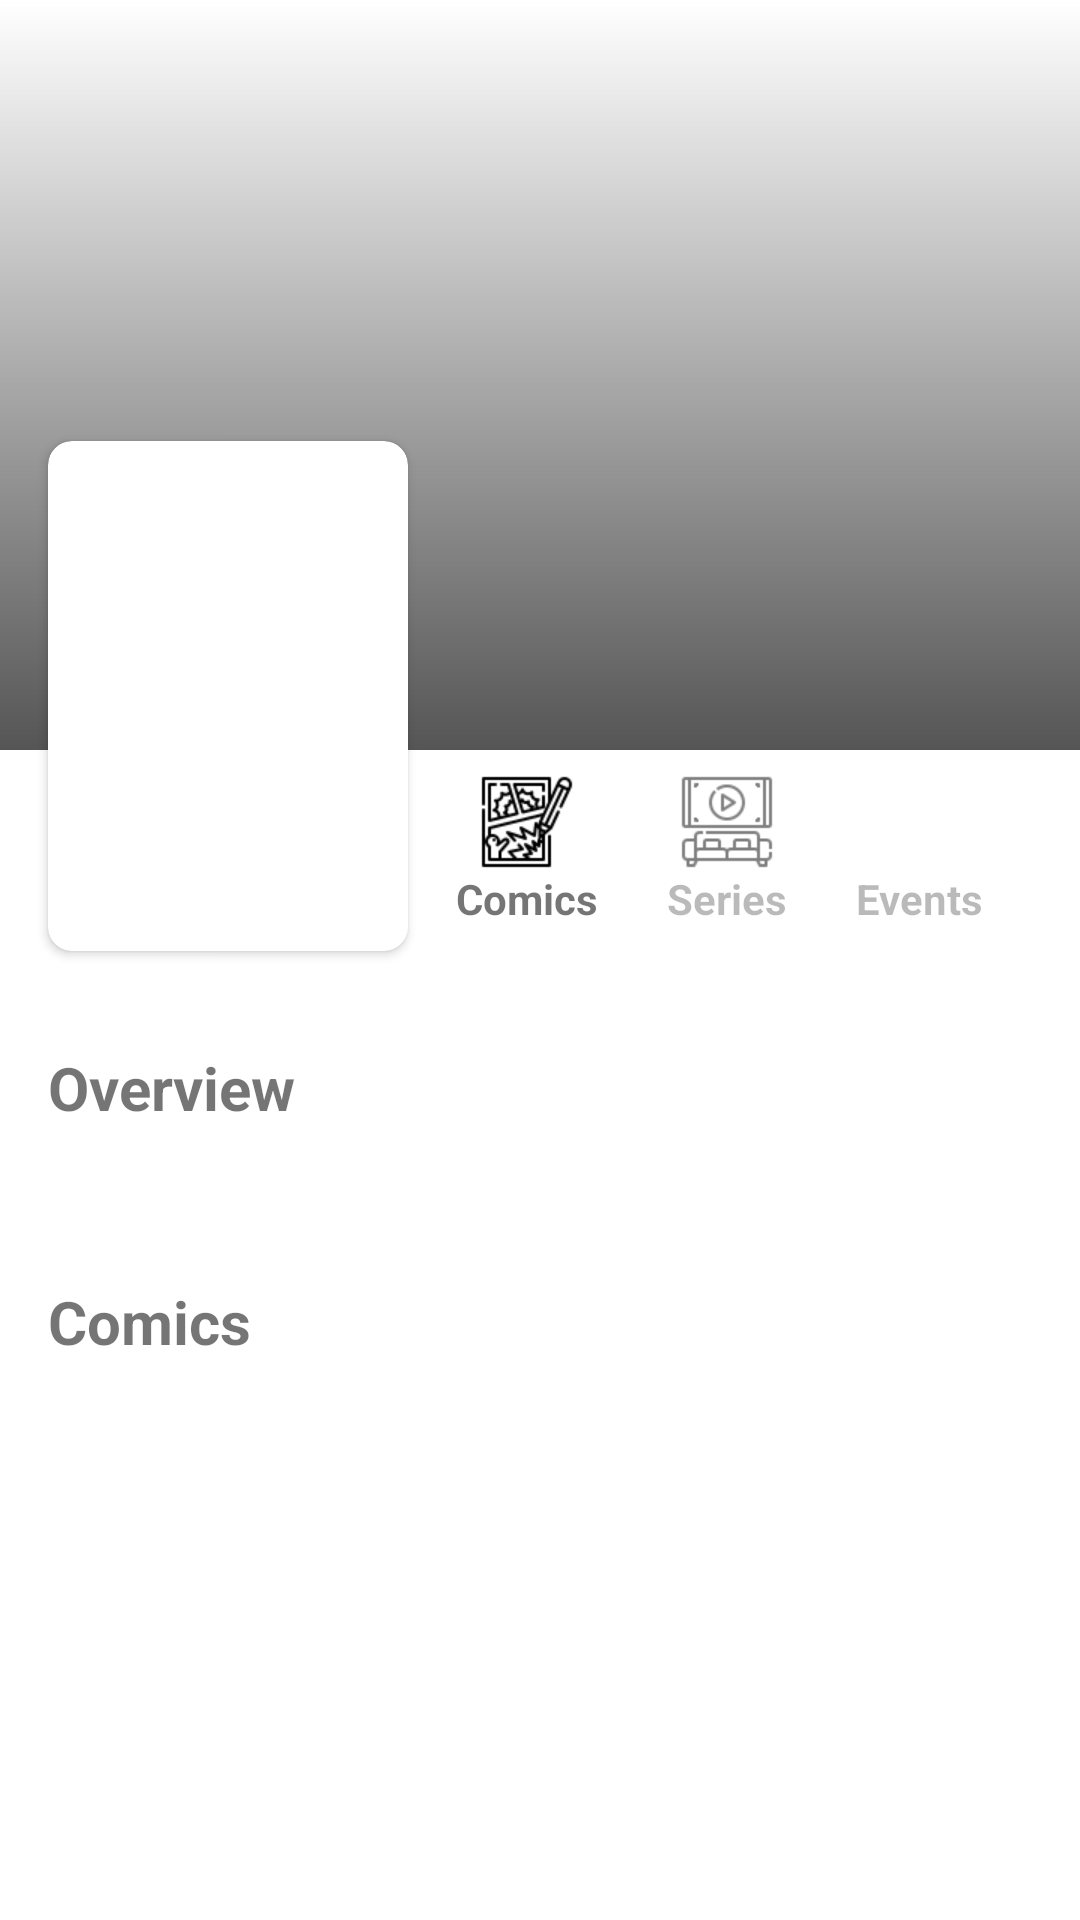

The Android layout XML behind this screen, and the referenced resources:
<!-- AndroidManifest.xml: application theme Theme.MarvelList -->
<!-- res/layout/fragment_character_detail.xml -->
<?xml version="1.0" encoding="utf-8"?>
<ScrollView xmlns:android="http://schemas.android.com/apk/res/android"
    xmlns:app="http://schemas.android.com/apk/res-auto"
    xmlns:tools="http://schemas.android.com/tools"
    android:layout_width="match_parent"
    android:layout_height="match_parent"
    tools:context=".ui.characterdetail.CharacterDetailFragment">
    <androidx.constraintlayout.widget.ConstraintLayout
        android:layout_width="match_parent"
        android:layout_height="wrap_content"
        tools:context=".ui.characterdetail.CharacterDetailFragment">

        <RelativeLayout
            android:id="@+id/progress_bar"
            android:layout_width="match_parent"
            android:layout_height="match_parent"
            android:visibility="gone"
            app:layout_constraintBottom_toBottomOf="parent"
            app:layout_constraintTop_toTopOf="@+id/guideline3">

            <ProgressBar
                android:layout_width="wrap_content"
                android:layout_height="wrap_content"
                android:layout_centerInParent="true" />

        </RelativeLayout>

        <FrameLayout
            android:id="@+id/frameLayout"
            android:layout_width="match_parent"
            android:layout_height="250dp"
            app:layout_constraintEnd_toEndOf="parent"
            app:layout_constraintStart_toStartOf="parent"
            app:layout_constraintTop_toTopOf="parent">

            <ImageView
                android:id="@+id/img_background"
                android:layout_width="match_parent"
                android:layout_height="250dp" />

            <View
                android:layout_width="match_parent"
                android:layout_height="match_parent"
                android:background="@drawable/gradient" />

        </FrameLayout>

        <androidx.cardview.widget.CardView
            android:id="@+id/cardView"
            android:layout_width="120dp"
            android:layout_height="170dp"
            android:layout_marginStart="16dp"
            android:layout_marginBottom="16dp"
            android:clipToPadding="true"
            app:cardCornerRadius="8dp"
            app:layout_constraintBottom_toTopOf="@+id/guideline3"
            app:layout_constraintStart_toStartOf="parent">

            <ImageView
                android:id="@+id/img_character"
                android:layout_width="match_parent"
                android:layout_height="match_parent"
                android:scaleType="centerCrop"
                android:src="@mipmap/ic_launcher" />
        </androidx.cardview.widget.CardView>

        <androidx.constraintlayout.widget.Guideline
            android:id="@+id/guideline3"
            android:layout_width="wrap_content"
            android:layout_height="wrap_content"
            android:orientation="horizontal"
            app:layout_constraintGuide_begin="333dp" />

        <TextView
            android:id="@+id/txt_name"
            android:layout_width="match_parent"
            android:layout_height="wrap_content"
            android:fontFamily="sans-serif-black"
            android:gravity="center"
            android:textColor="@color/white"
            android:textSize="25sp"
            android:textStyle="bold"
            app:layout_constraintBottom_toTopOf="@+id/cardView"
            app:layout_constraintEnd_toEndOf="parent"
            app:layout_constraintStart_toStartOf="parent"
            app:layout_constraintTop_toTopOf="@+id/frameLayout"
            tools:text="Character Name" />

        <TextView
            android:id="@+id/txt_comics"
            android:layout_width="wrap_content"
            android:layout_height="wrap_content"
            android:drawablePadding="8dp"
            android:gravity="center"
            android:textColor="@color/white"
            app:drawableTint="@color/white"
            app:layout_constraintStart_toStartOf="@+id/txt_series"
            app:layout_constraintTop_toTopOf="@+id/cardView"
            tools:text="18 comics" />

        <TextView
            android:id="@+id/txt_series"
            android:layout_width="wrap_content"
            android:layout_height="wrap_content"
            android:layout_marginTop="8dp"
            android:gravity="center"
            android:textColor="@color/white"
            android:drawablePadding="8dp"
            app:drawableTint="@color/white"
            app:layout_constraintEnd_toEndOf="parent"
            app:layout_constraintStart_toEndOf="@+id/cardView"
            app:layout_constraintTop_toBottomOf="@+id/txt_comics"
            tools:text="17 series" />

        <TextView
            android:id="@+id/txt_events"
            android:layout_width="wrap_content"
            android:layout_height="wrap_content"
            android:drawablePadding="8dp"
            android:gravity="center"
            android:textColor="@color/white"
            android:layout_marginTop="8dp"
            app:drawableTint="@color/white"
            app:layout_constraintStart_toStartOf="@+id/txt_series"
            app:layout_constraintTop_toBottomOf="@+id/txt_series"
            tools:text="10 events" />

        <LinearLayout
            android:id="@+id/linear_comics"
            android:layout_width="wrap_content"
            android:layout_height="wrap_content"
            android:layout_marginStart="16dp"
            android:layout_marginTop="8dp"
            android:gravity="center"
            android:orientation="vertical"
            app:layout_constraintStart_toEndOf="@+id/cardView"
            app:layout_constraintTop_toBottomOf="@+id/frameLayout"
            >

            <ImageView
                android:layout_width="32dp"
                android:layout_height="32dp"
                android:src="@drawable/ic_comic" />

            <TextView
                android:layout_width="wrap_content"
                android:layout_height="wrap_content"
                android:textStyle="bold"
                android:text="@string/character_detail_comics" />

        </LinearLayout>

        <LinearLayout
            android:id="@+id/linear_series"
            android:layout_width="wrap_content"
            android:layout_height="wrap_content"
            android:layout_marginStart="16dp"
            android:layout_marginEnd="16dp"
            android:layout_marginTop="8dp"
            android:gravity="center"
            android:alpha="0.5"
            android:orientation="vertical"
            app:layout_constraintEnd_toStartOf="@+id/linear_events"
            app:layout_constraintStart_toEndOf="@+id/linear_comics"
            app:layout_constraintTop_toBottomOf="@+id/frameLayout">

            <ImageView
                android:layout_width="32dp"
                android:layout_height="32dp"
                android:src="@drawable/ic_series" />

            <TextView
                android:layout_width="wrap_content"
                android:layout_height="wrap_content"
                android:textStyle="bold"
                android:text="@string/character_detail_series" />

        </LinearLayout>

        <LinearLayout
            android:id="@+id/linear_events"
            android:layout_width="wrap_content"
            android:layout_height="wrap_content"
            android:layout_marginTop="8dp"
            android:alpha="0.5"
            android:gravity="center"
            android:orientation="vertical"
            android:layout_marginEnd="32dp"
            app:layout_constraintEnd_toEndOf="parent"
            app:layout_constraintTop_toBottomOf="@+id/frameLayout">

            <ImageView
                android:layout_width="32dp"
                android:layout_height="32dp"
                android:src="@drawable/ic_event"/>

            <TextView
                android:layout_width="wrap_content"
                android:layout_height="wrap_content"
                android:textStyle="bold"
                android:text="@string/character_detail_events" />

        </LinearLayout>

        <TextView
            android:id="@+id/txt_overview"
            android:layout_width="match_parent"
            android:layout_height="wrap_content"
            android:padding="16dp"
            android:text="@string/character_detail_overview"
            android:textSize="20sp"
            android:textStyle="bold"
            app:layout_constraintEnd_toEndOf="parent"
            app:layout_constraintStart_toStartOf="parent"
            app:layout_constraintTop_toTopOf="@+id/guideline3" />

        <TextView
            android:id="@+id/txt_description"
            android:layout_width="match_parent"
            android:layout_height="wrap_content"
            android:layout_marginStart="16dp"
            android:layout_marginEnd="16dp"
            tools:text="Lorem ipsum dolor sit amet, consectetur adipiscing elit. Aenean suscipit diam justo. Donec dictum maximus faucibus. Sed bibendum posuere elit, ut porttitor nisl sodales a. Ut pretium urna et dapibus ullamcorper. Donec tempus lectus nec enim cursus dictum. Integer fringilla libero mattis auctor sagittis. Pellentesque eleifend neque eget tincidunt porttitor. Vivamus non libero lectus."
            app:layout_constraintEnd_toEndOf="parent"
            app:layout_constraintStart_toStartOf="parent"
            app:layout_constraintTop_toBottomOf="@+id/txt_overview" />

        <TextView
            android:id="@+id/txt_title_list"
            android:layout_width="match_parent"
            android:layout_height="wrap_content"
            android:padding="16dp"
            android:text="@string/character_detail_comics"
            android:textSize="20sp"
            android:textStyle="bold"
            app:layout_constraintEnd_toEndOf="parent"
            app:layout_constraintStart_toStartOf="parent"
            app:layout_constraintTop_toBottomOf="@+id/txt_description" />

        <androidx.recyclerview.widget.RecyclerView
            android:id="@+id/rv_character_list"
            android:layout_width="match_parent"
            android:layout_height="wrap_content"
            android:orientation="vertical"
            android:paddingStart="16dp"
            android:paddingEnd="16dp"
            android:paddingBottom="16dp"
            app:layoutManager="androidx.recyclerview.widget.LinearLayoutManager"
            app:layout_constraintTop_toBottomOf="@+id/txt_title_list"/>

        <TextView
            android:id="@+id/txt_empty_view"
            android:layout_width="match_parent"
            android:layout_height="match_parent"
            android:visibility="gone"
            android:layout_marginStart="16dp"
            android:layout_marginEnd="16dp"
            android:text="@string/character_detail_empty_list"
            app:layout_constraintBottom_toBottomOf="@+id/rv_character_list"
            app:layout_constraintTop_toTopOf="@+id/rv_character_list" />

    </androidx.constraintlayout.widget.ConstraintLayout>
</ScrollView>
<!-- resources referenced by this layout -->
<resources>
  <color name="white">#FFFFFFFF</color>
  <!-- drawable gradient (drawable) -->
  <?xml version="1.0" encoding="utf-8"?>
  <shape xmlns:android="http://schemas.android.com/apk/res/android"
      android:shape="rectangle">
  
      <gradient android:angle="90"
          android:endColor="#00ffffff"
          android:startColor="#aa000000" />
  
  </shape>
  <!-- drawable ic_comic: png bitmap (drawable, 2508 bytes) -->
  <!-- drawable ic_series: png bitmap (drawable, 1233 bytes) -->
  <string name="character_detail_comics">Comics</string>
  <string name="character_detail_empty_list">No data for this section</string>
  <string name="character_detail_events">Events</string>
  <string name="character_detail_overview">Overview</string>
  <string name="character_detail_series">Series</string>
  <style name="Theme.MarvelList" parent="Theme.MaterialComponents.DayNight.NoActionBar">
          
          <item name="colorPrimary">@color/red_500</item>
          <item name="colorPrimaryVariant">@color/red_700</item>
          <item name="colorOnPrimary">@color/white</item>
          
          <item name="colorSecondary">@color/teal_200</item>
          <item name="colorSecondaryVariant">@color/teal_700</item>
          <item name="colorOnSecondary">@color/black</item>
          
          <item name="android:statusBarColor" tools:targetApi="l">?attr/colorPrimaryVariant</item>
          
      </style>
  <color name="red_500">#d32f2f</color>
  <color name="red_700">#9a0007</color>
  <color name="teal_200">#ff6659</color>
  <color name="teal_700">#ff6659</color>
  <color name="black">#FF000000</color>
</resources>
